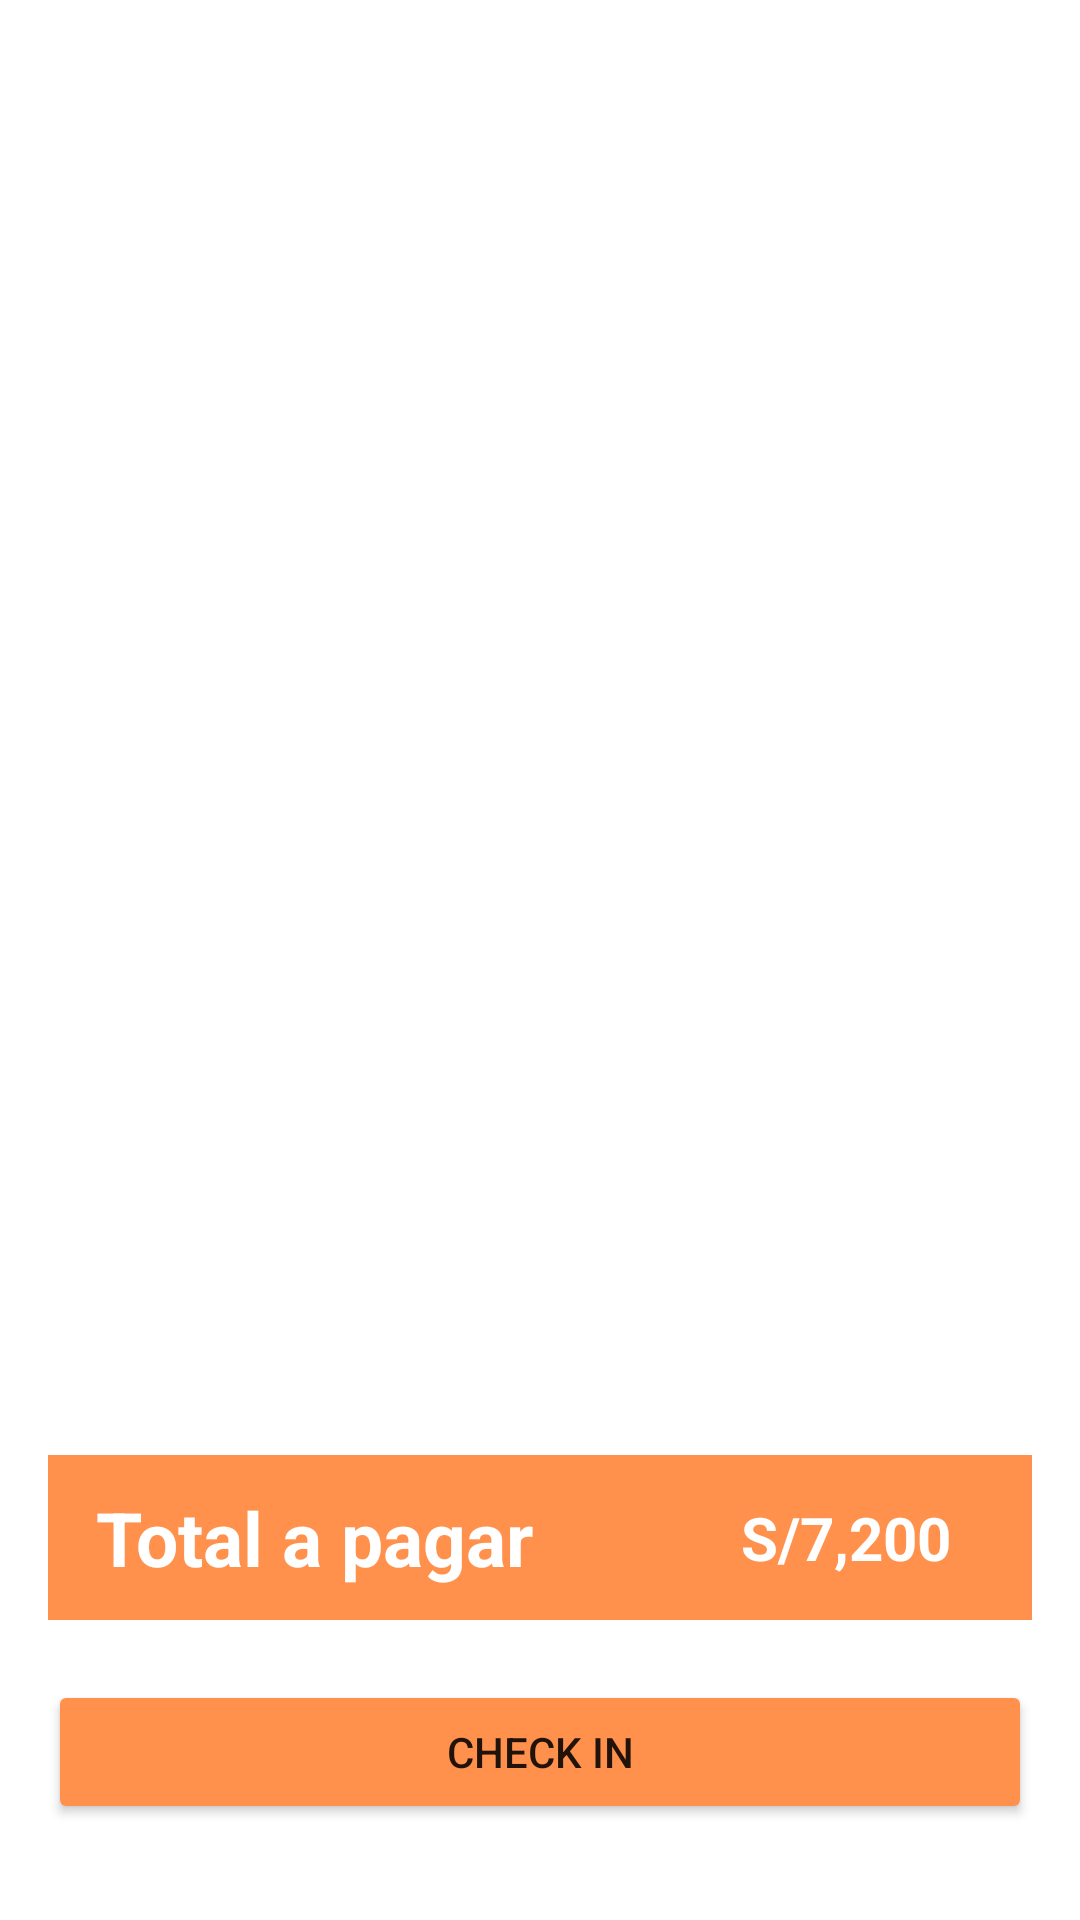

Layout XML and referenced resources for this Android screen:
<!-- AndroidManifest.xml: application theme MyTheme -->
<!-- res/layout/fragment_shopping_cart.xml -->
<?xml version="1.0" encoding="utf-8"?>
<androidx.constraintlayout.widget.ConstraintLayout xmlns:android="http://schemas.android.com/apk/res/android"
    xmlns:app="http://schemas.android.com/apk/res-auto"
    xmlns:tools="http://schemas.android.com/tools"
    android:layout_width="match_parent"
    android:layout_height="match_parent"
    tools:context=".presentation.shoppingcart.ShoppingCartFragment">


     <androidx.recyclerview.widget.RecyclerView
         android:id="@+id/rvShoppingProducts"
         android:layout_width="match_parent"
         android:layout_height="0dp"
         app:layoutManager="androidx.recyclerview.widget.LinearLayoutManager"
         app:layout_constraintBottom_toTopOf="@+id/constraintLayout"
         app:layout_constraintEnd_toEndOf="parent"
         app:layout_constraintStart_toStartOf="parent"
         app:layout_constraintTop_toTopOf="parent"
         tools:listitem="@layout/item_shopping_cart" />

     <androidx.constraintlayout.widget.ConstraintLayout
         android:id="@+id/constraintLayout"
         android:layout_width="match_parent"
         android:layout_height="55dp"
         android:layout_marginStart="16dp"
         android:layout_marginEnd="16dp"
         android:layout_marginBottom="20dp"
         android:background="@color/main"
         app:layout_constraintBottom_toTopOf="@+id/btnCheckIn"
         app:layout_constraintEnd_toEndOf="parent"
         app:layout_constraintHorizontal_bias="0.0"
         app:layout_constraintStart_toStartOf="parent">

          <TextView
              android:id="@+id/textView3"
              android:layout_width="wrap_content"
              android:layout_height="wrap_content"
              android:layout_marginStart="16dp"
              android:text="Total a pagar"
              android:textColor="@color/white"
              android:textSize="25sp"
              android:textStyle="bold"
              app:layout_constraintBottom_toBottomOf="parent"
              app:layout_constraintStart_toStartOf="parent"
              app:layout_constraintTop_toTopOf="parent" />

          <TextView
              android:id="@+id/tvTotalPay"
              android:layout_width="wrap_content"
              android:layout_height="wrap_content"
              android:layout_marginEnd="27dp"
              android:text="S/7,200"
              android:textColor="@color/white"
              android:textSize="20sp"
              android:textStyle="bold"
              app:layout_constraintBottom_toBottomOf="parent"
              app:layout_constraintEnd_toEndOf="parent"
              app:layout_constraintTop_toTopOf="parent" />

     </androidx.constraintlayout.widget.ConstraintLayout>

     <Button
         android:id="@+id/btnCheckIn"
         android:layout_width="match_parent"
         android:layout_height="wrap_content"
         android:layout_marginHorizontal="16dp"
         android:layout_marginBottom="32dp"
         android:backgroundTint="@color/main"
         android:text="Check In"
         app:cornerRadius="12dp"
         app:strokeWidth="1dp"
         app:layout_constraintBottom_toBottomOf="parent"
         app:layout_constraintEnd_toEndOf="parent"
         app:layout_constraintStart_toStartOf="parent" />

     <ProgressBar
         android:id="@+id/progressBar"
         style="?android:attr/progressBarStyle"
         android:layout_width="wrap_content"
         android:layout_height="wrap_content"
         android:visibility="gone"
         app:layout_constraintBottom_toBottomOf="parent"
         app:layout_constraintEnd_toEndOf="parent"
         app:layout_constraintStart_toStartOf="parent"
         app:layout_constraintTop_toTopOf="parent" />

</androidx.constraintlayout.widget.ConstraintLayout>
<!-- res/layout/item_shopping_cart.xml (included above) -->
<?xml version="1.0" encoding="utf-8"?>
<androidx.constraintlayout.widget.ConstraintLayout xmlns:android="http://schemas.android.com/apk/res/android"
    xmlns:app="http://schemas.android.com/apk/res-auto"
    xmlns:tools="http://schemas.android.com/tools"
    android:layout_width="match_parent"
    android:padding="8dp"
    android:layout_height="wrap_content">

    <TextView
        android:id="@+id/tvDescription"
        style="@style/TextAppearance.AppCompat.Title"
        android:layout_width="wrap_content"
        android:layout_height="match_parent"
        android:layout_marginEnd="16dp"
        android:padding="9dp"
        android:text="@string/product_description"
        android:textSize="20sp"
        app:layout_constraintBottom_toTopOf="@+id/imgProductCover"
        app:layout_constraintEnd_toStartOf="@+id/btnEditProduct"
        app:layout_constraintStart_toStartOf="parent"
        app:layout_constraintTop_toTopOf="parent" />

    <ImageView
        android:id="@+id/imgProductCover"
        android:layout_width="140dp"
        android:layout_height="140dp"
        app:layout_constraintBottom_toBottomOf="parent"
        app:layout_constraintStart_toStartOf="parent"
        tools:srcCompat="@tools:sample/avatars" />

    <TextView
        android:id="@+id/textView7"
        android:layout_width="wrap_content"
        android:layout_height="wrap_content"
        android:layout_marginStart="8dp"
        android:layout_marginTop="16dp"
        android:text="Cantidad:"
        android:textSize="20sp"
        app:layout_constraintStart_toEndOf="@+id/imgProductCover"
        app:layout_constraintTop_toBottomOf="@+id/tvDescription" />

    <TextView
        android:id="@+id/textView10"
        android:layout_width="wrap_content"
        android:layout_height="wrap_content"
        android:layout_marginStart="8dp"
        android:layout_marginTop="16dp"
        android:text="Total:"
        android:textSize="20sp"
        app:layout_constraintStart_toEndOf="@+id/imgProductCover"
        app:layout_constraintTop_toBottomOf="@+id/textView7" />

    <ImageButton
        android:id="@+id/btnEditProduct"
        android:layout_width="wrap_content"
        android:layout_height="wrap_content"
        android:background="@null"
        android:padding="10dp"
        android:src="@drawable/icon_edit"
        app:layout_constraintEnd_toStartOf="@+id/btnDeleteProduct"
        app:layout_constraintTop_toTopOf="parent" />

    <ImageButton
        android:id="@+id/btnDeleteProduct"
        android:layout_width="wrap_content"
        android:layout_height="wrap_content"
        android:background="@null"
        android:padding="10dp"
        android:src="@drawable/icon_close"
        app:layout_constraintEnd_toEndOf="parent"
        app:layout_constraintTop_toTopOf="parent" />

</androidx.constraintlayout.widget.ConstraintLayout>
<!-- resources referenced by this layout -->
<resources>
  <color name="main">#FF914D</color>
  
      //External colors
  <color name="white">#FFFFFFFF</color>
  <string name="product_description">Product Description</string>
  <style name="MyTheme" parent="Theme.MaterialComponents.DayNight.NoActionBar">
          
          <item name="colorPrimary">@color/purple_500</item>
          <item name="colorPrimaryVariant">@color/purple_700</item>
          <item name="colorOnPrimary">@color/white</item>
          
          <item name="colorSecondary">@color/teal_200</item>
          <item name="colorSecondaryVariant">@color/teal_700</item>
          <item name="colorOnSecondary">@color/black</item>
          
          <item name="android:statusBarColor">@color/main</item>
          
          <item name="android:navigationBarColor">@color/main</item>
      </style>
  <color name="purple_500">#FF6200EE</color>
  <color name="purple_700">#FF3700B3</color>
  <color name="teal_200">#FF03DAC5</color>
  <color name="teal_700">#FF018786</color>
  <color name="black">#FF000000</color>
</resources>
